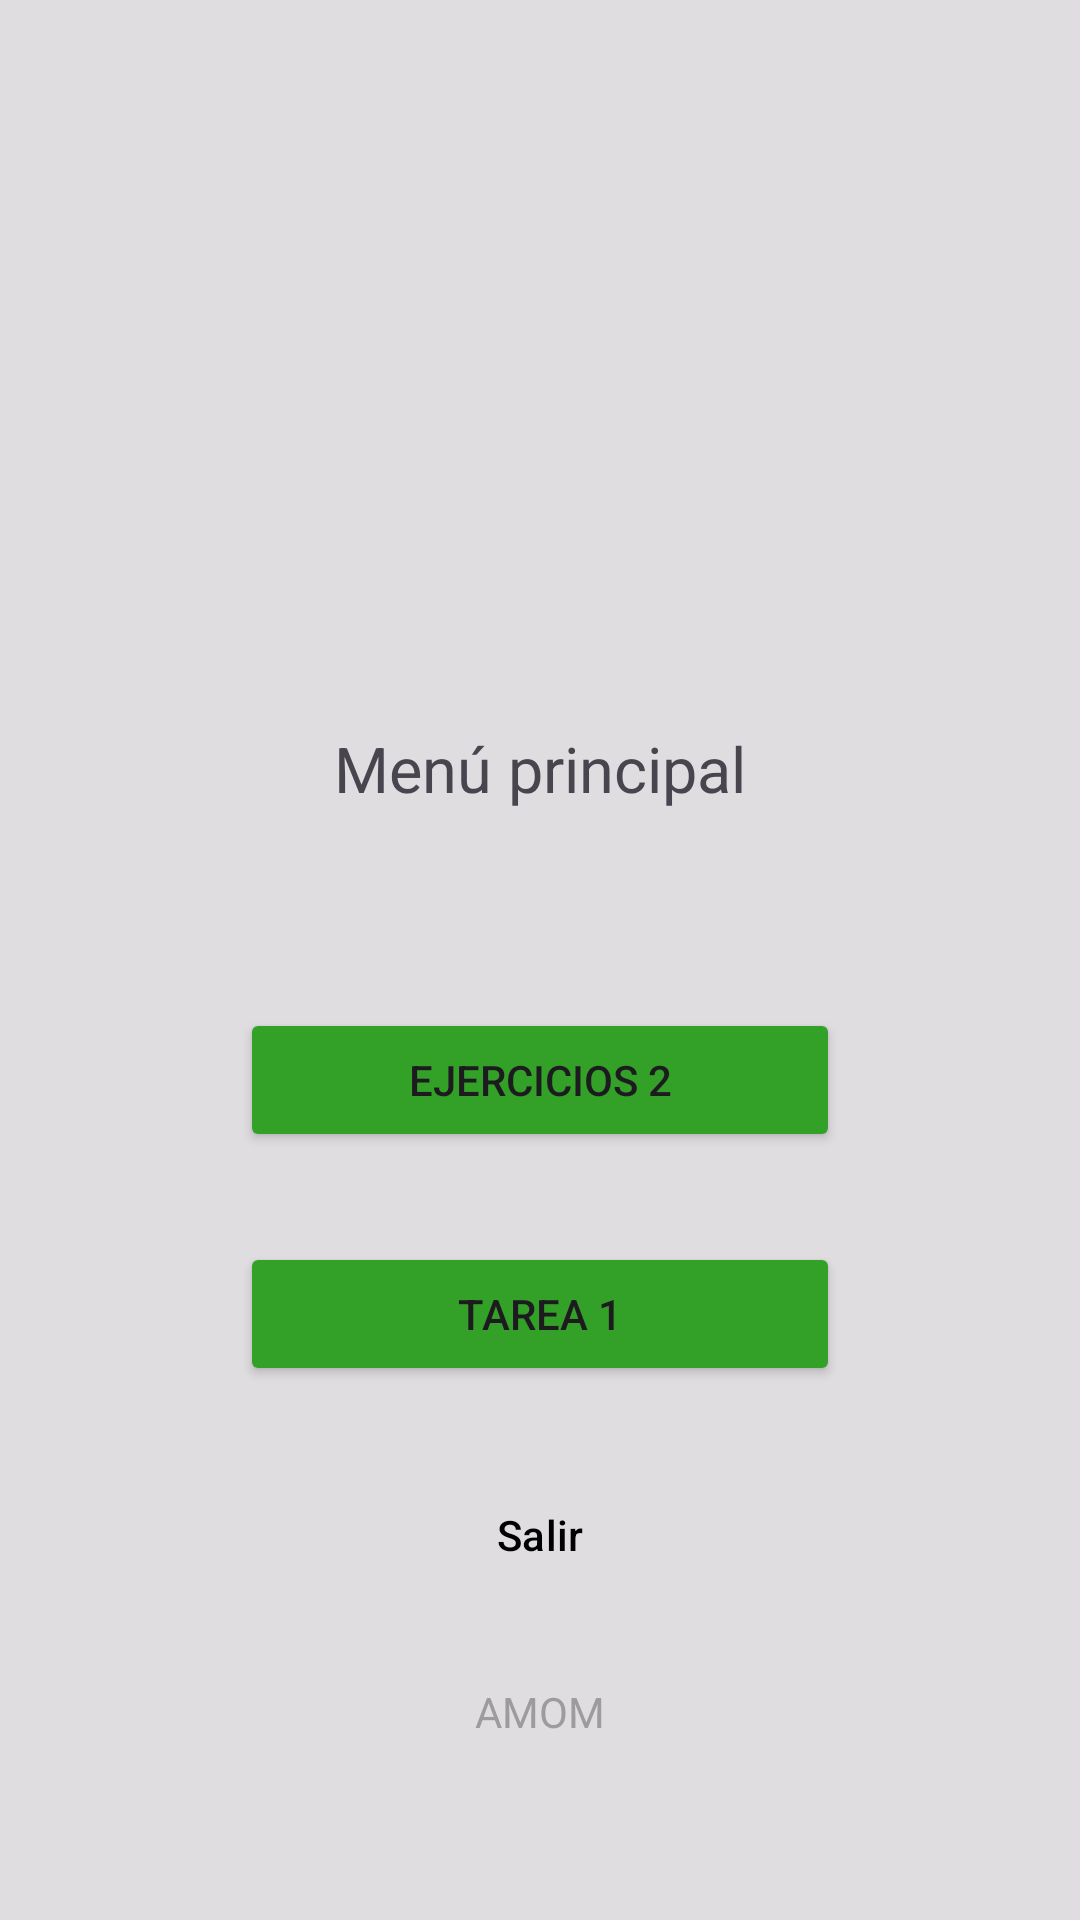

The Android layout XML behind this screen, and the referenced resources:
<!-- AndroidManifest.xml: application theme Theme.Module4Eqp2 -->
<!-- res/layout/activity_main_menu.xml -->
<?xml version="1.0" encoding="utf-8"?>
<androidx.constraintlayout.widget.ConstraintLayout xmlns:android="http://schemas.android.com/apk/res/android"
    xmlns:app="http://schemas.android.com/apk/res-auto"
    xmlns:tools="http://schemas.android.com/tools"
    android:id="@+id/main"
    android:layout_width="match_parent"
    android:layout_height="match_parent"
    android:background="#80C3C3C3"
    tools:context=".excercise.home.allison_olvera.MainMenuActivity">

    <androidx.constraintlayout.widget.Guideline
        android:id="@+id/glStart"
        android:orientation="vertical"
        app:layout_constraintGuide_begin="40dp"
        android:layout_width="wrap_content"
        android:layout_height="wrap_content"/>

    <androidx.constraintlayout.widget.Guideline
        android:id="@+id/glEnd"
        android:orientation="vertical"
        app:layout_constraintGuide_end="40dp"
        android:layout_width="wrap_content"
        android:layout_height="wrap_content"/>

    <androidx.constraintlayout.widget.Guideline
        android:id="@+id/glPercent"
        app:layout_constraintGuide_percent=".4"
        android:orientation="horizontal"
        android:layout_width="wrap_content"
        android:layout_height="wrap_content"/>


    <ImageView
        android:src="@mipmap/ic_launcher"
        app:layout_constraintStart_toEndOf="@+id/glStart"
        app:layout_constraintEnd_toStartOf="@+id/glEnd"
        app:layout_constraintTop_toTopOf="parent"
        app:layout_constraintBottom_toTopOf="@+id/glPercent"
        android:layout_width="150dp"
        android:layout_height="150dp"/>

    <TextView
        android:id="@+id/textTitle"
        android:text="Menú principal"
        android:textSize="21sp"
        app:layout_constraintStart_toEndOf="@+id/glStart"
        app:layout_constraintEnd_toStartOf="@+id/glEnd"
        app:layout_constraintBottom_toTopOf="@+id/glPercent"
        app:layout_constraintTop_toBottomOf="@+id/glPercent"
        android:layout_width="wrap_content"
        android:layout_height="wrap_content"/>

    <Button
        android:id="@+id/btnExercise2"
        android:backgroundTint="@color/green"
        app:layout_constraintTop_toBottomOf="@+id/glPercent"
        app:layout_constraintStart_toEndOf="@+id/glStart"
        app:layout_constraintEnd_toStartOf="@+id/glEnd"
        android:layout_marginTop="80dp"
        android:text="Ejercicios 2"
        android:layout_width="200dp"
        android:layout_height="wrap_content"/>

    <Button
        android:id="@+id/btnHomework"
        android:backgroundTint="@color/green"
        app:layout_constraintTop_toBottomOf="@+id/btnExercise2"
        app:layout_constraintStart_toEndOf="@+id/glStart"
        app:layout_constraintEnd_toStartOf="@+id/glEnd"
        android:layout_marginTop="30dp"
        android:text="Tarea 1"
        android:layout_width="200dp"
        android:layout_height="wrap_content"/>

    <Button
        android:id="@+id/btnExit"
        style="?attr/materialButtonOutlinedStyle"
        app:strokeColor="@color/black"
        android:textColor="@color/black"
        app:layout_constraintTop_toBottomOf="@+id/btnHomework"
        app:layout_constraintBottom_toTopOf="@+id/textAuthor"
        app:layout_constraintStart_toEndOf="@+id/glStart"
        app:layout_constraintEnd_toStartOf="@+id/glEnd"
        android:text="Salir"
        android:layout_width="110dp"
        android:layout_height="wrap_content"/>

    <TextView
        android:id="@+id/textAuthor"
        android:textColor="#9C9C9C"
        android:text="AMOM"
        app:layout_constraintStart_toEndOf="@+id/glStart"
        app:layout_constraintEnd_toStartOf="@+id/glEnd"
        app:layout_constraintBottom_toBottomOf="parent"
        android:layout_marginBottom="60dp"
        android:layout_width="wrap_content"
        android:layout_height="wrap_content" />

</androidx.constraintlayout.widget.ConstraintLayout>
<!-- resources referenced by this layout -->
<resources>
  <color name="black">#FF000000</color>
  <color name="green">#33A128</color>
  <style name="Theme.Module4Eqp2" parent="Base.Theme.Module4Eqp2" />
  <style name="Base.Theme.Module4Eqp2" parent="Theme.Material3.Light.NoActionBar">
          
          
      </style>
</resources>
